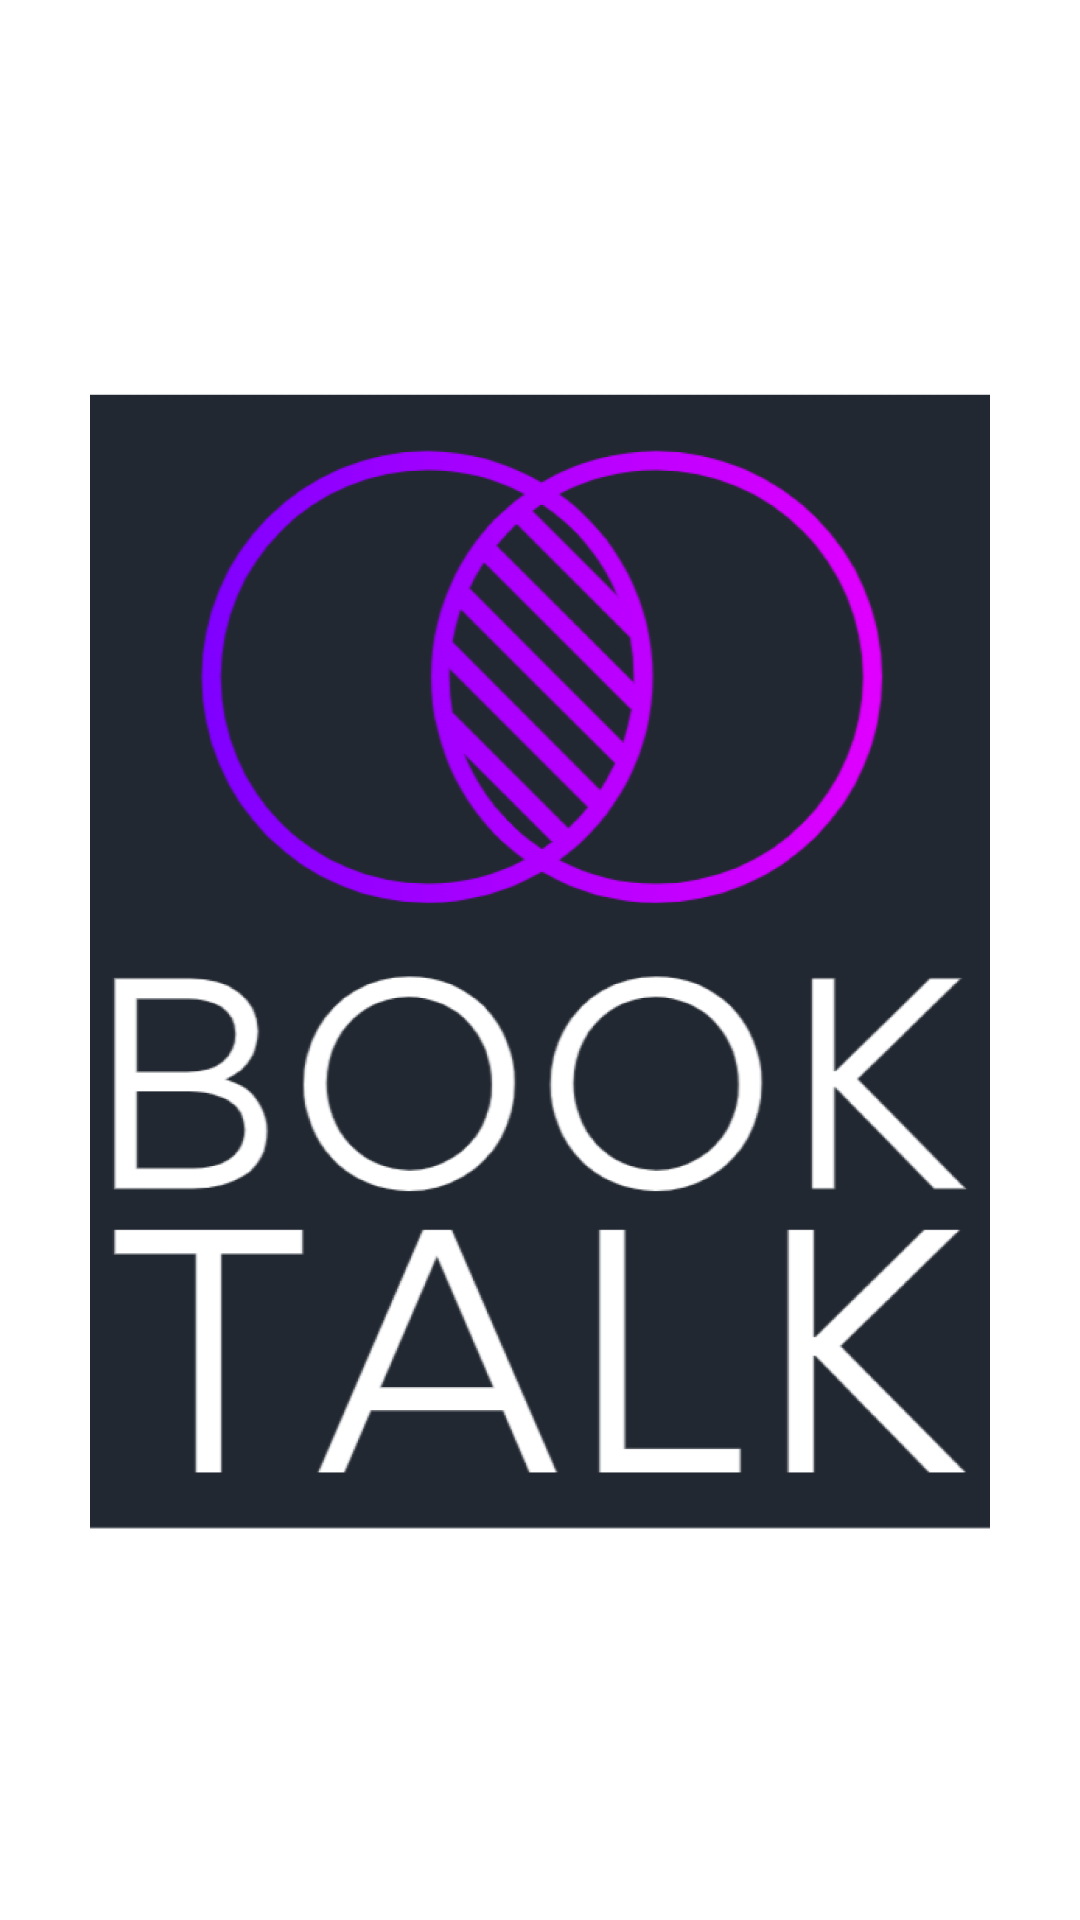

The Android layout XML behind this screen, and the referenced resources:
<!-- AndroidManifest.xml: application theme Theme.MaterialComponents.Light.NoActionBar -->
<!-- res/layout/activity_splashscreen.xml -->
<?xml version="1.0" encoding="utf-8"?>
<LinearLayout xmlns:android="http://schemas.android.com/apk/res/android"
    xmlns:app="http://schemas.android.com/apk/res-auto"
    xmlns:tools="http://schemas.android.com/tools"
    android:layout_width="match_parent"
    android:layout_height="match_parent"
    tools:context=".Activities.SplashScreenActivity">

   <ImageView
       android:layout_width="wrap_content"
       android:layout_height="400dp"
       android:src="@drawable/splashscreen"
      android:layout_marginStart="16dp"
      android:layout_marginEnd="16dp"
      android:layout_gravity="center"
      android:padding="10dp"
      />


</LinearLayout>
<!-- resources referenced by this layout -->
<resources>
  <!-- drawable splashscreen: png bitmap (drawable, 281228 bytes) -->
</resources>
